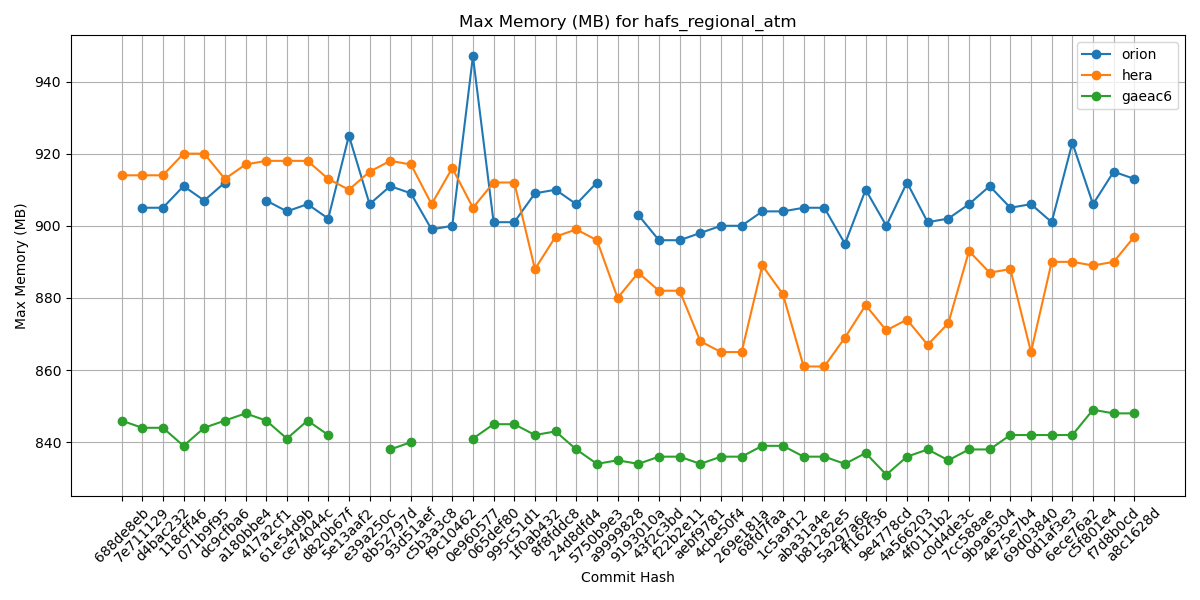

The table this chart was drawn from, first rows:
Hash, orion, hera, gaeac6
688de8eb, , 914, 846
7e711129, 905, 914, 844
d4bac232, 905, 914, 844
118cff46, 911, 920, 839
071b9f95, 907, 920, 844
dc9cfba6, 912, 913, 846
a180bbe4, , 917, 848
417a2cf1, 907, 918, 846
61e54d9b, 904, 918, 841
ce74044c, 906, 918, 846
d820b67f, 902, 913, 842
5e13aaf2, 925, 910, 
e39a250c, 906, 915, 
8b52797d, 911, 918, 838
93d51aef, 909, 917, 840
c5b3a3c8, 899, 906, 
f9c10462, 900, 916, 
0e960577, 947, 905, 841
065def80, 901, 912, 845
995c51d1, 901, 912, 845
1f0ab432, 909, 888, 842
8f8fddc8, 910, 897, 843
24d8dfd4, 906, 899, 838
5750b9e3, 912, 896, 834
a9999828, , 880, 835
9193010a, 903, 887, 834
43f2c3bd, 896, 882, 836
f22b2e11, 896, 882, 836
aebf9781, 898, 868, 834
4cbe50f4, 900, 865, 836
269e181a, 900, 865, 836
68fd7faa, 904, 889, 839
1c5a9f12, 904, 881, 839
aba31a4e, 905, 861, 836
b81282e5, 905, 861, 836
5a297a6e, 895, 869, 834
ff162f36, 910, 878, 837
9e4778cd, 900, 871, 831
4a566203, 912, 874, 836
4f0111b2, 901, 867, 838
c0d4de3c, 902, 873, 835
7cc588ae, 906, 893, 838
9b9a6304, 911, 887, 838
4e75e7b4, 905, 888, 842
69d03840, 906, 865, 842
0d1af3e3, 901, 890, 842
6ece76a2, 923, 890, 842
c5f801e4, 906, 889, 849
f7d8b0cd, 915, 890, 848
a8c1628d, 913, 897, 848
